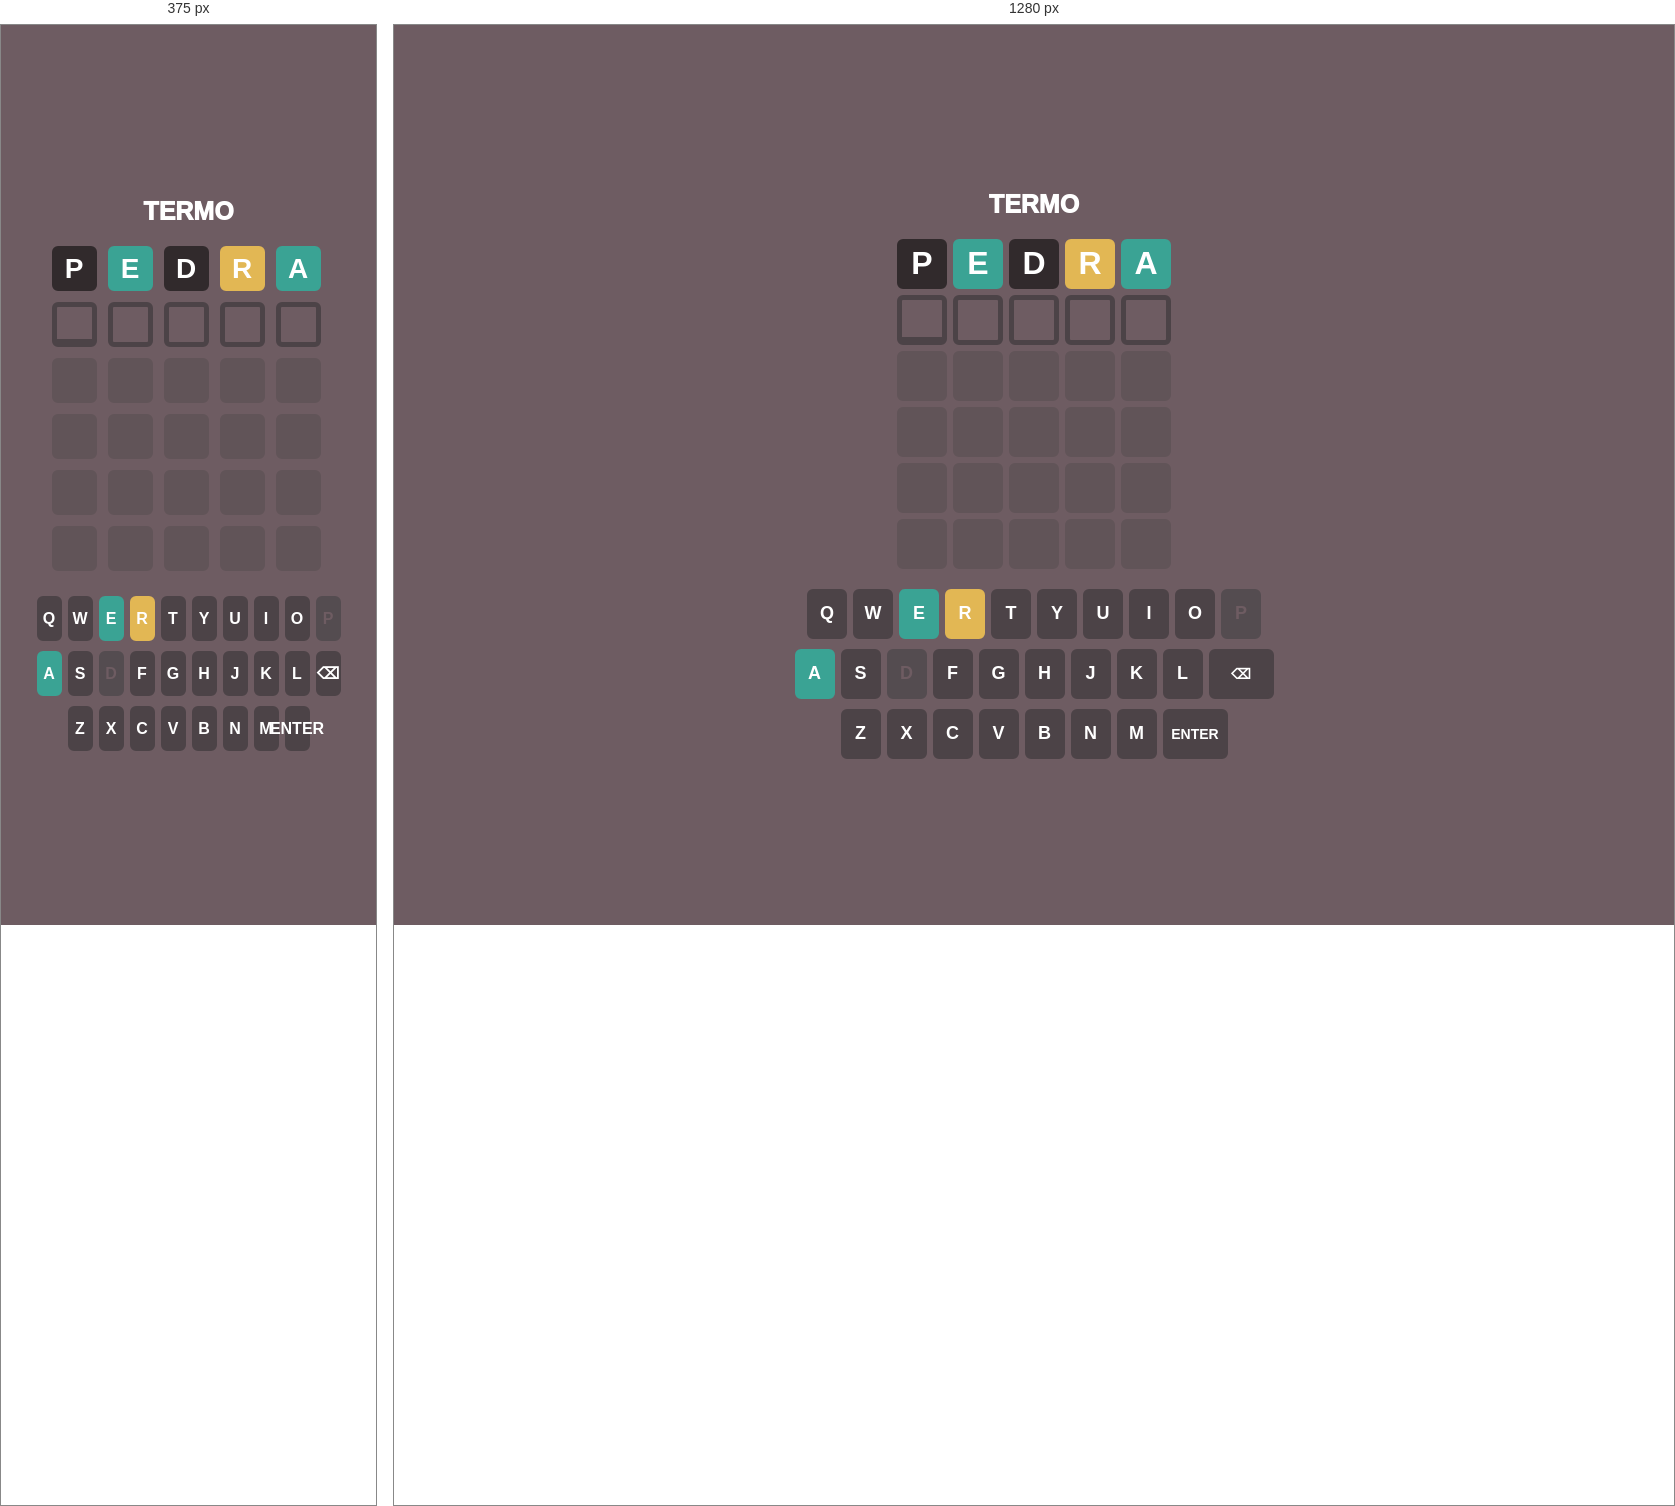
Rendered at 375 px and 1280 px, left to right.

<!-- file: index.html -->
<!DOCTYPE html>
<html lang="pt-br">

<head>
    <meta charset="UTF-8">
    <meta name="viewport" content="width=device-width, initial-scale=1.0">
    <title>Document</title>
    <link rel="stylesheet" href="style.css">
</head>

<body>
    <main class="jogo">
        <header class="cabeçalho">
            TERMO
        </header>
        <div class="tabuleiro">

            <div class="cela incorreta">P</div>
            <div class="cela correta">E</div>
            <div class="cela incorreta">D</div>
            <div class="cela posicao-errada">R</div>
            <div class="cela correta">A</div>
            
            <div class="cela seleta"></div>
            <div class="cela disponivel"></div>
            <div class="cela disponivel"></div>
            <div class="cela disponivel"></div>
            <div class="cela disponivel"></div>
            <div class="cela nao-seleta"></div>
            <div class="cela nao-seleta"></div>
            <div class="cela nao-seleta"></div>
            <div class="cela nao-seleta"></div>
            <div class="cela nao-seleta"></div>
            <div class="cela nao-seleta"></div>
            <div class="cela nao-seleta"></div>
            <div class="cela nao-seleta"></div>
            <div class="cela nao-seleta"></div>
            <div class="cela nao-seleta"></div>
            <div class="cela nao-seleta"></div>
            <div class="cela nao-seleta"></div>
            <div class="cela nao-seleta"></div>
            <div class="cela nao-seleta"></div>
            <div class="cela nao-seleta"></div>
            <div class="cela nao-seleta"></div>
            <div class="cela nao-seleta"></div>
            <div class="cela nao-seleta"></div>
            <div class="cela nao-seleta"></div>
            <div class="cela nao-seleta"></div>

        </div>
        <div class="teclado">
            <div class="linha">
                <button class="tecla">Q</button><button class="tecla">W</button><button class="tecla correta">E</button>
                <button class="tecla posicao-errada">R</button><button class="tecla">T</button><button class="tecla">Y</button>
                <button class="tecla">U</button><button class="tecla">I</button><button class="tecla">O</button>
                <button class="tecla usada">P</button>

            </div>
            <div class="linha">
                <button class="tecla correta">A</button><button class="tecla">S</button><button class="tecla usada">D</button>
                <button class="tecla">F</button><button class="tecla">G</button><button class="tecla">H</button>
                <button class="tecla">J</button><button class="tecla">K</button><button class="tecla">L</button>
                <button class="tecla larga">⌫</button>
            </div>
            <div class="linha">
                <button class="tecla">Z</button><button class="tecla">X</button><button class="tecla">C</button>
                <button class="tecla">V</button><button class="tecla">B</button><button class="tecla">N</button>
                <button class="tecla">M</button><button class="tecla larga">ENTER</button>
            </div>
        </div>
    </main>



</body>

</html>


/* @media block from style.css */
@media(max-width: 500px) {
    .cela {
        width: 45px;
        height: 45px;
        font-size: 28px;
    }

    .tecla {
        width: 25px;
        height: 45px;
        font-size: 16px;
    }

    .tecla-larga {
        width: 50px;
        font-size: 12px;
    }
}